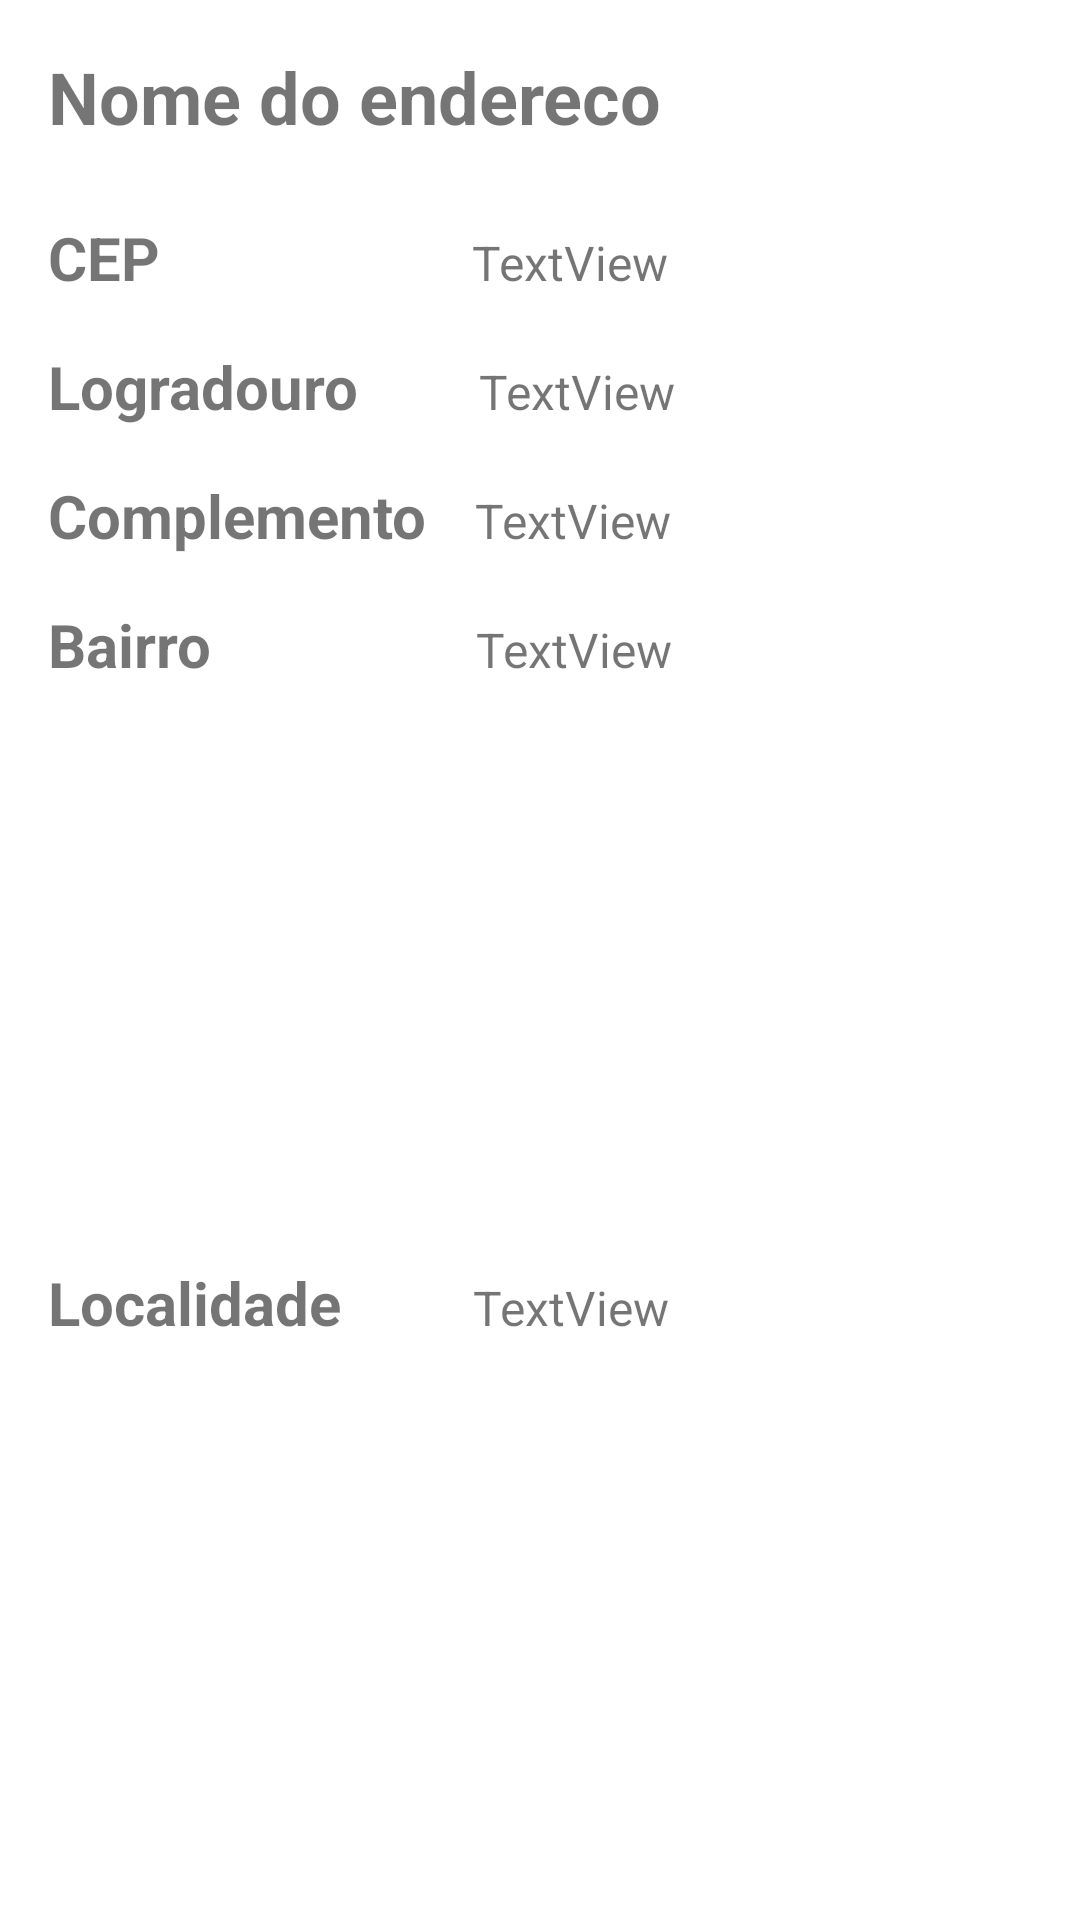

Produce the Android XML layout that renders to this screen, including the resource entries it uses.
<!-- AndroidManifest.xml: application theme Theme.FindBy -->
<!-- res/layout/activity_adapter_cep.xml -->
<?xml version="1.0" encoding="utf-8"?>
<androidx.constraintlayout.widget.ConstraintLayout xmlns:android="http://schemas.android.com/apk/res/android"
    xmlns:app="http://schemas.android.com/apk/res-auto"
    xmlns:tools="http://schemas.android.com/tools"
    android:id="@+id/ConstraintLayout"
    android:layout_width="match_parent"
    android:layout_height="wrap_content"
    android:orientation="vertical"
    tools:context=".adapter.AdapterCep">

    <TextView
        android:id="@+id/resultadoNome"
        android:layout_width="wrap_content"
        android:layout_height="wrap_content"
        android:layout_marginStart="16dp"
        android:layout_marginTop="16dp"
        android:text="Nome do endereco"
        android:textSize="24sp"
        android:textStyle="bold"
        app:layout_constraintStart_toStartOf="parent"
        app:layout_constraintTop_toTopOf="parent" />

    <TextView
        android:id="@+id/textView8"
        android:layout_width="wrap_content"
        android:layout_height="wrap_content"
        android:layout_marginStart="16dp"
        android:layout_marginTop="24dp"
        android:text="CEP"
        android:textSize="20sp"
        android:textStyle="bold"
        app:layout_constraintStart_toStartOf="parent"
        app:layout_constraintTop_toBottomOf="@+id/resultadoNome" />

    <TextView
        android:id="@+id/resultadoCep"
        android:layout_width="wrap_content"
        android:layout_height="wrap_content"
        android:layout_marginStart="104dp"
        android:text="TextView"
        android:textSize="16sp"
        app:layout_constraintBaseline_toBaselineOf="@+id/textView8"
        app:layout_constraintStart_toEndOf="@+id/textView8" />

    <TextView
        android:id="@+id/textView11"
        android:layout_width="wrap_content"
        android:layout_height="wrap_content"
        android:layout_marginStart="16dp"
        android:layout_marginTop="16dp"
        android:text="Logradouro"
        android:textSize="20sp"
        android:textStyle="bold"
        app:layout_constraintStart_toStartOf="parent"
        app:layout_constraintTop_toBottomOf="@+id/textView8" />

    <TextView
        android:id="@+id/textView24"
        android:layout_width="wrap_content"
        android:layout_height="wrap_content"
        android:layout_marginStart="16dp"
        android:layout_marginTop="16dp"
        android:text="Complemento"
        android:textSize="20sp"
        android:textStyle="bold"
        app:layout_constraintStart_toStartOf="parent"
        app:layout_constraintTop_toBottomOf="@+id/textView11" />

    <TextView
        android:id="@+id/textView13"
        android:layout_width="wrap_content"
        android:layout_height="wrap_content"
        android:layout_marginStart="16dp"
        android:layout_marginTop="16dp"
        android:text="Bairro"
        android:textSize="20sp"
        android:textStyle="bold"
        app:layout_constraintStart_toStartOf="parent"
        app:layout_constraintTop_toBottomOf="@+id/textView24" />

    <TextView
        android:id="@+id/resultadoLogradouro"
        android:layout_width="wrap_content"
        android:layout_height="wrap_content"
        android:layout_marginStart="40dp"
        android:text="TextView"
        android:textSize="16sp"
        app:layout_constraintBaseline_toBaselineOf="@+id/textView11"
        app:layout_constraintStart_toEndOf="@+id/textView11" />

    <TextView
        android:id="@+id/resultadoComplemento"
        android:layout_width="wrap_content"
        android:layout_height="wrap_content"
        android:layout_marginStart="16dp"
        android:text="TextView"
        android:textSize="16sp"
        app:layout_constraintBaseline_toBaselineOf="@+id/textView24"
        app:layout_constraintStart_toEndOf="@+id/textView24" />

    <TextView
        android:id="@+id/resultadoBairro"
        android:layout_width="wrap_content"
        android:layout_height="wrap_content"
        android:layout_marginStart="88dp"
        android:text="TextView"
        android:textSize="16sp"
        app:layout_constraintBaseline_toBaselineOf="@+id/textView13"
        app:layout_constraintStart_toEndOf="@+id/textView13" />

    <TextView
        android:id="@+id/textView"
        android:layout_width="wrap_content"
        android:layout_height="wrap_content"
        android:layout_marginStart="16dp"
        android:layout_marginTop="16dp"
        android:layout_marginBottom="16dp"
        android:text="Localidade"
        android:textSize="20sp"
        android:textStyle="bold"
        app:layout_constraintBottom_toBottomOf="parent"
        app:layout_constraintStart_toStartOf="parent"
        app:layout_constraintTop_toBottomOf="@+id/textView13" />

    <TextView
        android:id="@+id/resultadoLocalidade"
        android:layout_width="wrap_content"
        android:layout_height="wrap_content"
        android:layout_marginStart="44dp"
        android:text="TextView"
        android:textSize="16sp"
        app:layout_constraintBaseline_toBaselineOf="@+id/textView"
        app:layout_constraintStart_toEndOf="@+id/textView" />
</androidx.constraintlayout.widget.ConstraintLayout>
<!-- resources referenced by this layout -->
<resources>
  <style name="Theme.FindBy" parent="Theme.MaterialComponents.DayNight.DarkActionBar">
          
          <item name="colorPrimary">@color/purple_500</item>
          <item name="colorPrimaryVariant">@color/purple_700</item>
          <item name="colorOnPrimary">@color/white</item>
          
          <item name="colorSecondary">@color/teal_200</item>
          <item name="colorSecondaryVariant">@color/teal_700</item>
          <item name="colorOnSecondary">@color/black</item>
          
          <item name="android:statusBarColor">?attr/colorPrimaryVariant</item>
          
      </style>
  <!-- not gathered from this repository: default colours our renderer supplied (Android Studio template values) -->
  <color name="purple_500">#FF6200EE</color>
  <color name="purple_700">#FF3700B3</color>
  <color name="teal_200">#FF03DAC5</color>
  <color name="teal_700">#FF018786</color>
  <color name="black">#FF000000</color>
  <color name="white">#FFFFFFFF</color>
</resources>
